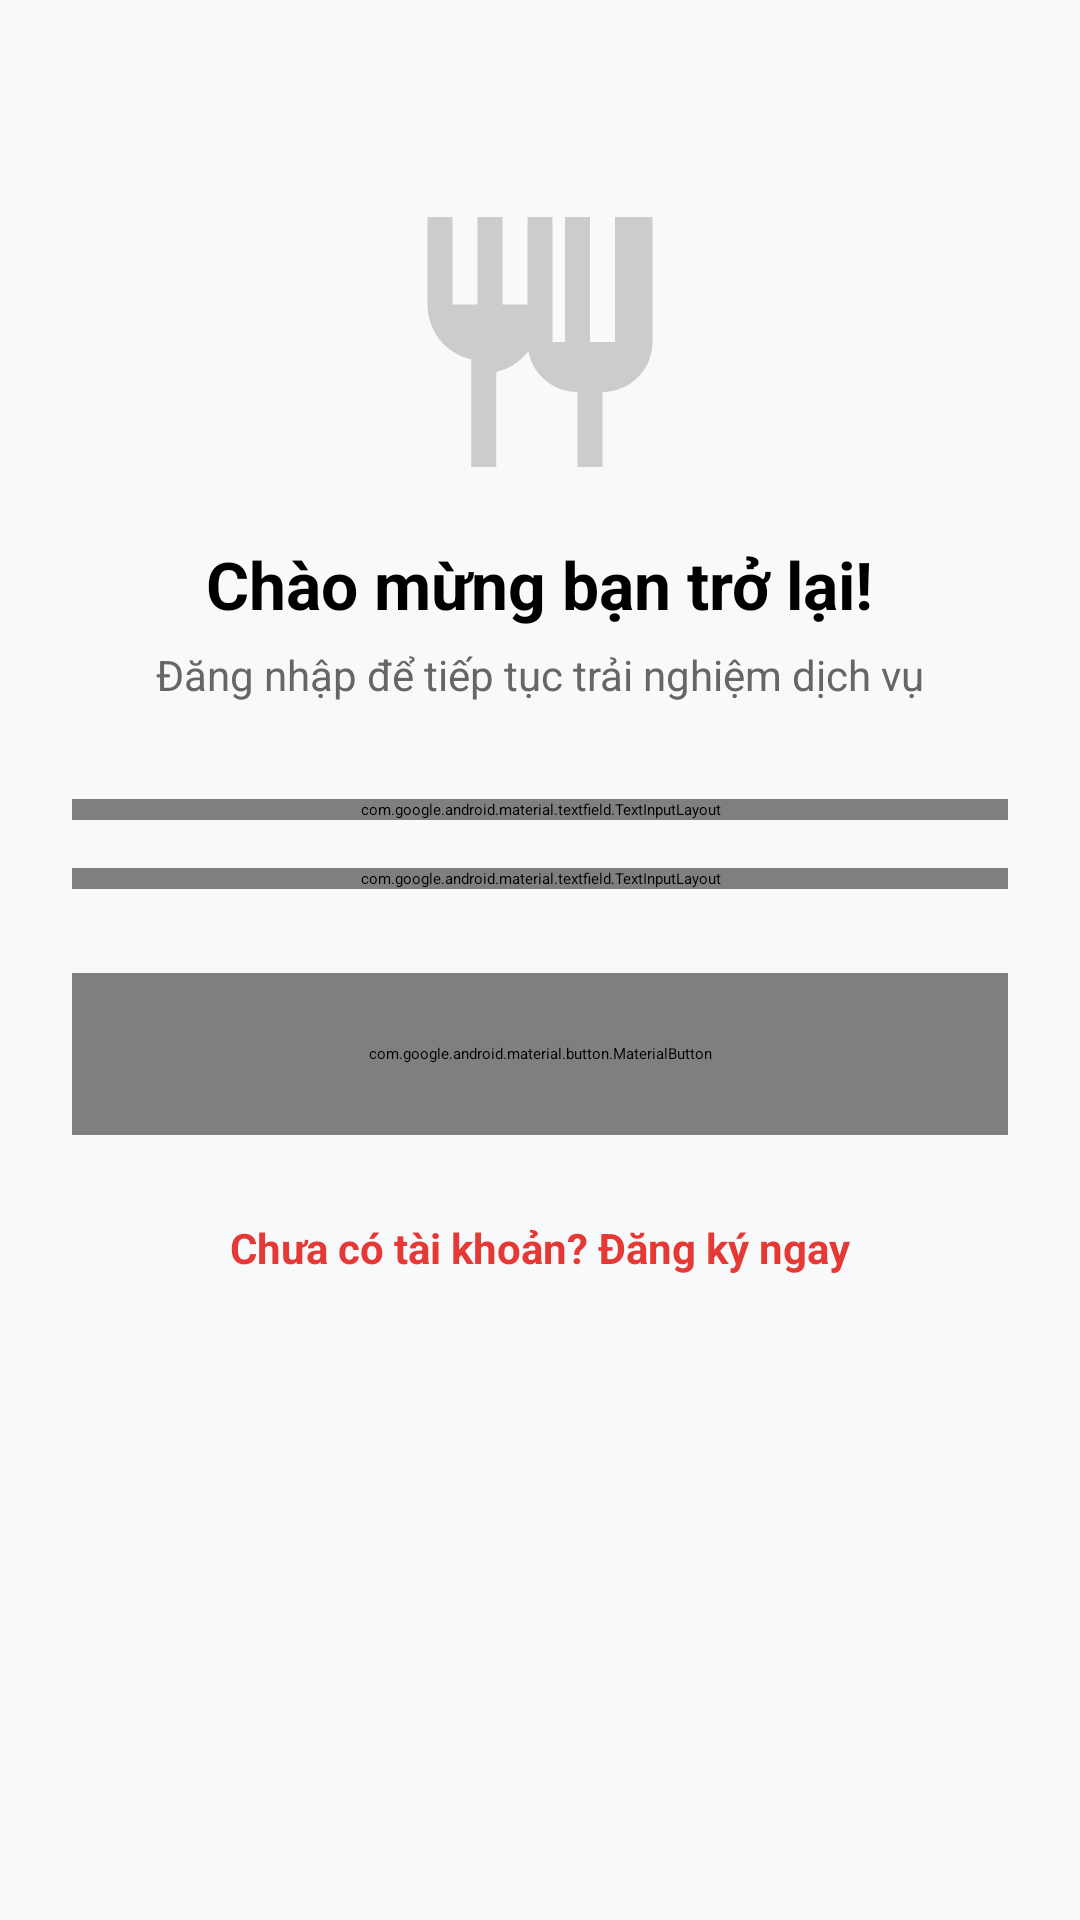

Write the Android layout XML for this screen, with the resource values it uses.
<!-- AndroidManifest.xml: application theme Theme.FoodDeliveryV1 -->
<!-- res/layout/activity_login.xml -->
<?xml version="1.0" encoding="utf-8"?>
<androidx.constraintlayout.widget.ConstraintLayout xmlns:android="http://schemas.android.com/apk/res/android"
    xmlns:app="http://schemas.android.com/apk/res-auto"
    xmlns:tools="http://schemas.android.com/tools"
    android:layout_width="match_parent"
    android:layout_height="match_parent"
    android:background="#F8F9FA"
    android:padding="24dp">

    <ImageView
        android:id="@+id/imgLogo"
        android:layout_width="100dp"
        android:layout_height="100dp"
        android:layout_marginTop="40dp"
        android:src="@drawable/ic_placeholder"
        app:layout_constraintEnd_toEndOf="parent"
        app:layout_constraintStart_toStartOf="parent"
        app:layout_constraintTop_toTopOf="parent"
        app:tint="#E53935"
        tools:ignore="ContentDescription" />

    <TextView
        android:id="@+id/tvTitle"
        android:layout_width="wrap_content"
        android:layout_height="wrap_content"
        android:layout_marginTop="16dp"
        android:text="Chào mừng bạn trở lại!"
        android:textColor="@android:color/black"
        android:textSize="22sp"
        android:textStyle="bold"
        app:layout_constraintEnd_toEndOf="parent"
        app:layout_constraintStart_toStartOf="parent"
        app:layout_constraintTop_toBottomOf="@id/imgLogo" />

    <TextView
        android:id="@+id/tvSubtitle"
        android:layout_width="wrap_content"
        android:layout_height="wrap_content"
        android:layout_marginTop="6dp"
        android:text="Đăng nhập để tiếp tục trải nghiệm dịch vụ"
        android:textColor="#666666"
        android:textSize="14sp"
        app:layout_constraintEnd_toEndOf="parent"
        app:layout_constraintStart_toStartOf="parent"
        app:layout_constraintTop_toBottomOf="@id/tvTitle" />

    <com.google.android.material.textfield.TextInputLayout
        android:id="@+id/tilPhone"
        style="@style/Widget.Material3.TextInputLayout.OutlinedBox"
        android:layout_width="0dp"
        android:layout_height="wrap_content"
        android:layout_marginTop="32dp"
        android:hint="Số điện thoại"
        app:layout_constraintEnd_toEndOf="parent"
        app:layout_constraintStart_toStartOf="parent"
        app:layout_constraintTop_toBottomOf="@id/tvSubtitle">

        <com.google.android.material.textfield.TextInputEditText
            android:id="@+id/etPhone"
            android:layout_width="match_parent"
            android:layout_height="wrap_content"
            android:inputType="phone"
            android:maxLines="1" />
    </com.google.android.material.textfield.TextInputLayout>

    <com.google.android.material.textfield.TextInputLayout
        android:id="@+id/tilPassword"
        style="@style/Widget.Material3.TextInputLayout.OutlinedBox"
        android:layout_width="0dp"
        android:layout_height="wrap_content"
        android:layout_marginTop="16dp"
        android:hint="Mật khẩu"
        app:endIconMode="password_toggle"
        app:layout_constraintEnd_toEndOf="parent"
        app:layout_constraintStart_toStartOf="parent"
        app:layout_constraintTop_toBottomOf="@id/tilPhone">

        <com.google.android.material.textfield.TextInputEditText
            android:id="@+id/etPassword"
            android:layout_width="match_parent"
            android:layout_height="wrap_content"
            android:inputType="textPassword"
            android:maxLines="1" />
    </com.google.android.material.textfield.TextInputLayout>

    <com.google.android.material.button.MaterialButton
        android:id="@+id/btnLogin"
        android:layout_width="0dp"
        android:layout_height="54dp"
        android:layout_marginTop="28dp"
        android:text="Đăng nhập"
        android:textSize="16sp"
        android:textStyle="bold"
        app:cornerRadius="12dp"
        app:layout_constraintEnd_toEndOf="parent"
        app:layout_constraintStart_toStartOf="parent"
        app:layout_constraintTop_toBottomOf="@id/tilPassword" />

    <TextView
        android:id="@+id/tvRegisterLink"
        android:layout_width="wrap_content"
        android:layout_height="wrap_content"
        android:layout_marginTop="20dp"
        android:clickable="true"
        android:focusable="true"
        android:padding="8dp"
        android:text="Chưa có tài khoản? Đăng ký ngay"
        android:textColor="#E53935"
        android:textSize="14sp"
        android:textStyle="bold"
        app:layout_constraintEnd_toEndOf="parent"
        app:layout_constraintStart_toStartOf="parent"
        app:layout_constraintTop_toBottomOf="@id/btnLogin" />

</androidx.constraintlayout.widget.ConstraintLayout>
<!-- resources referenced by this layout -->
<resources>
  <!-- drawable ic_placeholder (drawable) -->
  <vector xmlns:android="http://schemas.android.com/apk/res/android"
      android:width="24dp"
      android:height="24dp"
      android:viewportWidth="24"
      android:viewportHeight="24">
    <path
        android:fillColor="#CCCCCC"
        android:pathData="M11,9H9V2H7v7H5V2H3v7c0,2.12 1.46,3.92 3.5,4.39V22h2v-7.61c2.04-.47 3.5-2.27 3.5-4.39V2zm7-7v10h-2V2h-2v10h-1V2h-2v10c0,2.21 1.79,4 4,4v6h2v-6c2.21,0 4-1.79 4-4V2h-3z"/>
  </vector>
  <style name="Theme.FoodDeliveryV1" parent="Base.Theme.FoodDeliveryV1" />
  <style name="Base.Theme.FoodDeliveryV1" parent="Theme.Material3.Light.NoActionBar">
          <item name="colorPrimary">#E53935</item>
          <item name="android:windowBackground">#F8F9FA</item>
      </style>
</resources>
